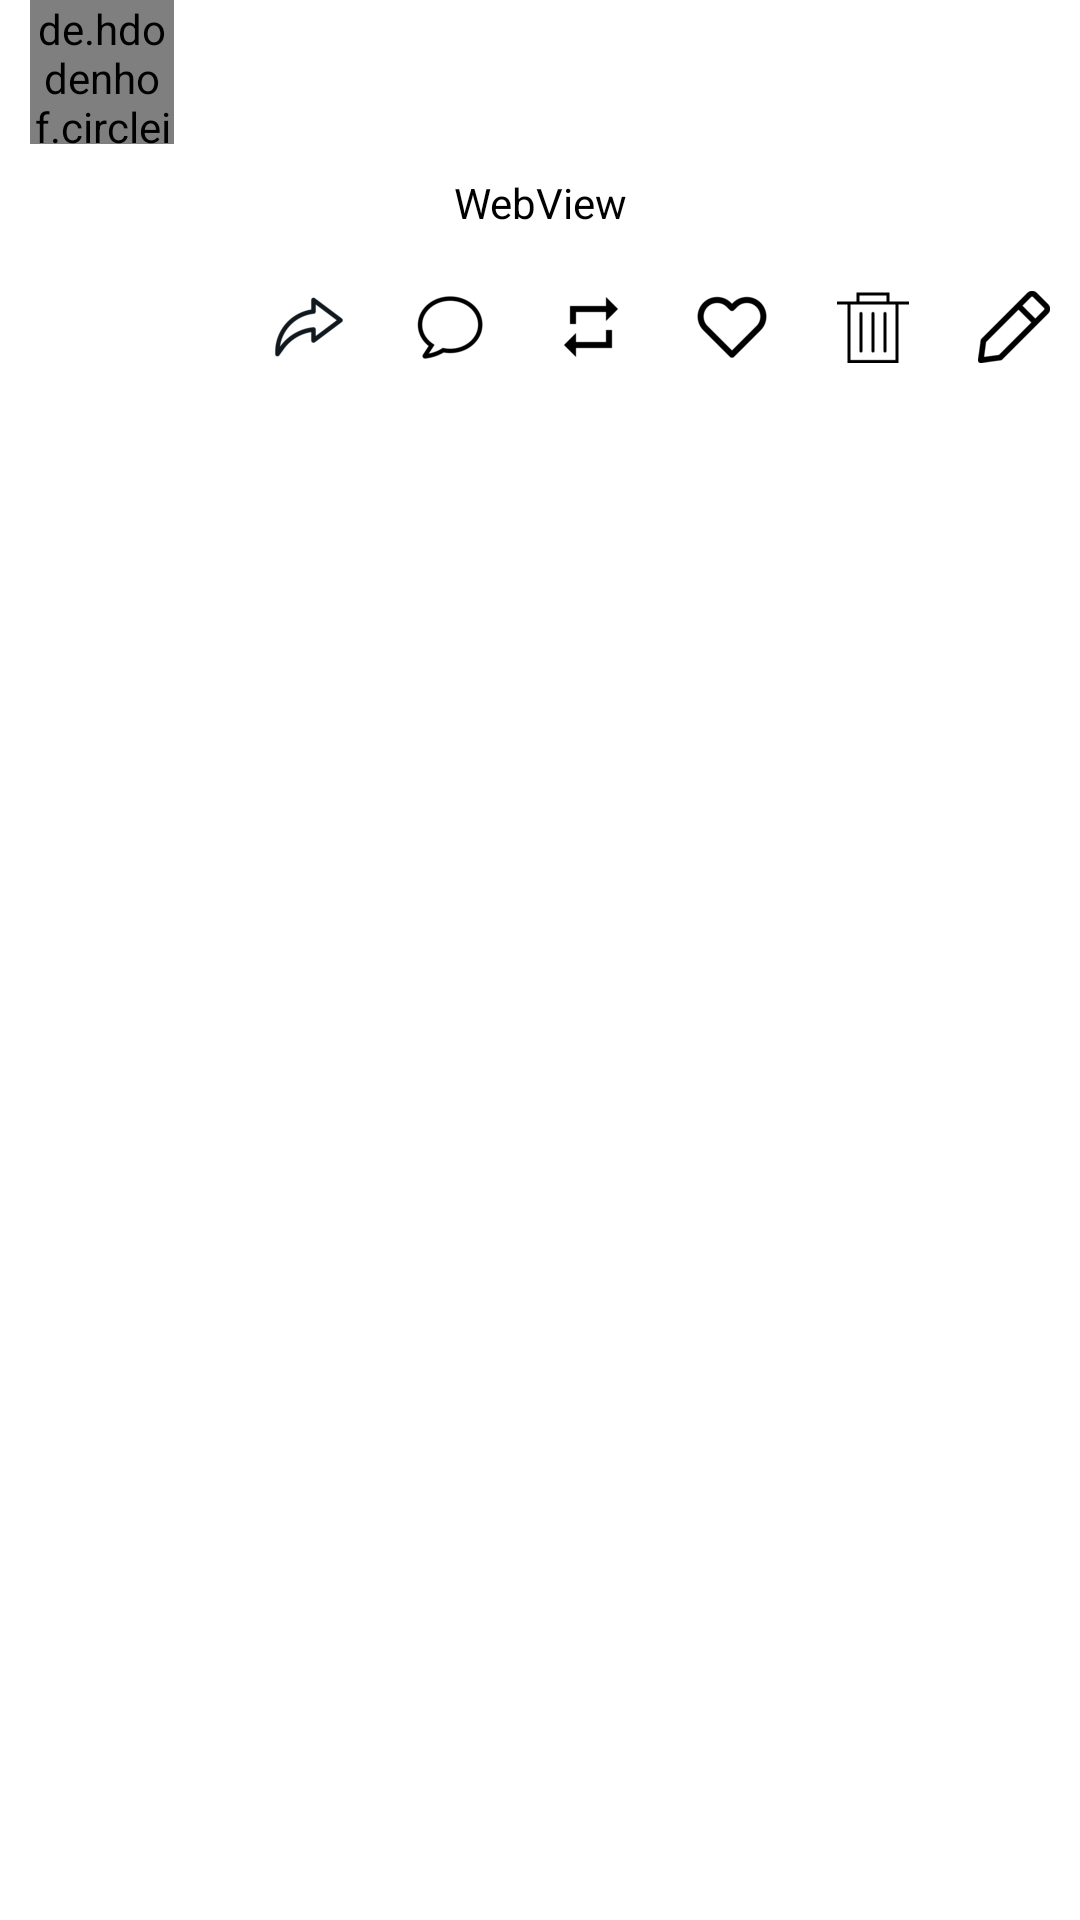

Produce the Android XML layout that renders to this screen, including the resource entries it uses.
<!-- AndroidManifest.xml: application theme Theme.tumblr4u -->
<!-- res/layout/view_posts_list_item.xml -->
<?xml version="1.0" encoding="utf-8"?>
<LinearLayout xmlns:android="http://schemas.android.com/apk/res/android"
    xmlns:app="http://schemas.android.com/apk/res-auto"
    xmlns:tools="http://schemas.android.com/tools"
    android:layout_width="match_parent"
    android:layout_height="wrap_content"
    android:orientation="vertical"
    android:background="@color/tumblr_white"
    tools:ignore="WebViewLayout">
    <LinearLayout
        android:id="@+id/view_post_blog_data"
        android:layout_width="match_parent"
        android:layout_height="wrap_content"
        android:layout_below="@id/top_bar"
        android:gravity="center_vertical"
        android:orientation="horizontal">
        <de.hdodenhof.circleimageview.CircleImageView
            android:id="@+id/view_post_blog_image"
            android:layout_width="48dp"
            android:layout_height="48dp"
            android:layout_marginLeft="10dp"
            tools:src="@mipmap/ic_launcher"
            app:civ_border_color="#FF000000"
            app:civ_border_width="2dp" />

        <TextView
            android:id="@+id/view_post_blog_name"
            android:layout_width="wrap_content"
            android:layout_height="wrap_content"
            android:layout_marginStart="10dp"
            tools:text="user name"
            android:textColor="@color/black"
            android:textSize="20sp" />
    </LinearLayout>
    <WebView
        android:id="@+id/post_web_view"
        android:layout_marginTop="10dp"
        android:layout_marginBottom="10dp"
        android:layout_width="match_parent"
        android:layout_height="wrap_content"
        android:backgroundTint="@color/tumblr_white"
        />
    <RelativeLayout
        android:id="@+id/view_post_buttons"
        android:layout_width="match_parent"
        android:layout_height="wrap_content"
        android:layout_alignParentBottom="true">

        <TextView
            android:id="@+id/notes_count"
            android:layout_width="wrap_content"
            android:layout_height="wrap_content"
            android:layout_alignParentStart="true"
            android:layout_centerVertical="true"
            android:layout_marginBottom="3dp"
            android:layout_marginEnd="3dp"
            android:layout_marginStart="3dp"
            android:layout_marginTop="3dp"
            android:textSize="18sp"
            tools:text="18 notes" />
        <LinearLayout
            android:layout_width="wrap_content"
            android:layout_height="wrap_content"
            android:orientation="horizontal"
            android:layout_alignParentEnd="true"
            >
            <ImageButton
                android:id="@+id/share_button"
                android:layout_width="wrap_content"
                android:layout_height="wrap_content"
                android:layout_marginStart="3dp"
                android:backgroundTint="@color/tumblr_white"
                android:padding="10dp"
                android:src="@drawable/forward_next_right_sha_24" />
            <ImageButton
                android:id="@+id/comment_button"
                android:layout_width="wrap_content"
                android:layout_height="wrap_content"
                android:layout_marginStart="3dp"
                android:backgroundTint="@color/tumblr_white"
                android:padding="10dp"
                android:src="@drawable/chat_bubble_comment_conversation_sms_icon_24" />
            <ImageButton
                android:id="@+id/reblog_button"
                android:layout_width="wrap_content"
                android:layout_height="wrap_content"
                android:layout_marginStart="3dp"
                android:backgroundTint="@color/tumblr_white"
                android:padding="10dp"
                android:src="@drawable/repeat_ic_icon_24" />
            <ImageButton
                android:id="@+id/love_button"
                android:layout_width="wrap_content"
                android:layout_height="wrap_content"
                android:layout_marginStart="3dp"
                android:backgroundTint="@color/tumblr_white"
                android:padding="10dp"
                android:src="@drawable/heart_icon_24" />
            <ImageButton
                android:id="@+id/delete_button"
                android:layout_width="wrap_content"
                android:layout_height="wrap_content"
                android:layout_marginStart="3dp"
                android:backgroundTint="@color/tumblr_white"
                android:padding="10dp"
                android:src="@drawable/delete_garbage_icon_24" />
            <ImageButton
                android:id="@+id/edit_button"
                android:layout_width="wrap_content"
                android:layout_height="wrap_content"
                android:layout_marginStart="3dp"
                android:backgroundTint="@color/tumblr_white"
                android:padding="10dp"
                android:src="@drawable/pen_pencil_edit_write_writing_icon_24" />





        </LinearLayout>

    </RelativeLayout>


</LinearLayout>
<!-- resources referenced by this layout -->
<resources>
  <color name="black">#FF000000</color>
  <color name="tumblr_white">#ffffff</color>
  <!-- drawable chat_bubble_comment_conversation_sms_icon_24: png bitmap (drawable-hdpi, 942 bytes) -->
  <!-- drawable delete_garbage_icon_24: png bitmap (drawable-hdpi, 547 bytes) -->
  <!-- drawable forward_next_right_sha_24: png bitmap (drawable-hdpi, 1176 bytes) -->
  <!-- drawable heart_icon_24: png bitmap (drawable-hdpi, 780 bytes) -->
  <!-- drawable pen_pencil_edit_write_writing_icon_24: png bitmap (drawable-hdpi, 627 bytes) -->
  <!-- drawable repeat_ic_icon_24: png bitmap (drawable-hdpi, 563 bytes) -->
  <style name="Theme.tumblr4u" parent="Theme.AppCompat.DayNight.NoActionBar">
          
          <item name="colorPrimary">@color/tumblr_blue</item>
          <item name="colorPrimaryVariant">@color/tumblr_blue</item>
          <item name="colorOnPrimary">@color/tumblr_blue</item>
          
          <item name="colorSecondary">@color/teal_200</item>
          <item name="colorSecondaryVariant">@color/teal_700</item>
          <item name="colorOnSecondary">@color/black</item>
          
          <item name="android:statusBarColor" tools:targetApi="l">?attr/colorPrimaryVariant</item>
          
      </style>
  <color name="tumblr_blue">#000033</color>
  <color name="teal_200">#FF03DAC5</color>
  <color name="teal_700">#FF018786</color>
</resources>
